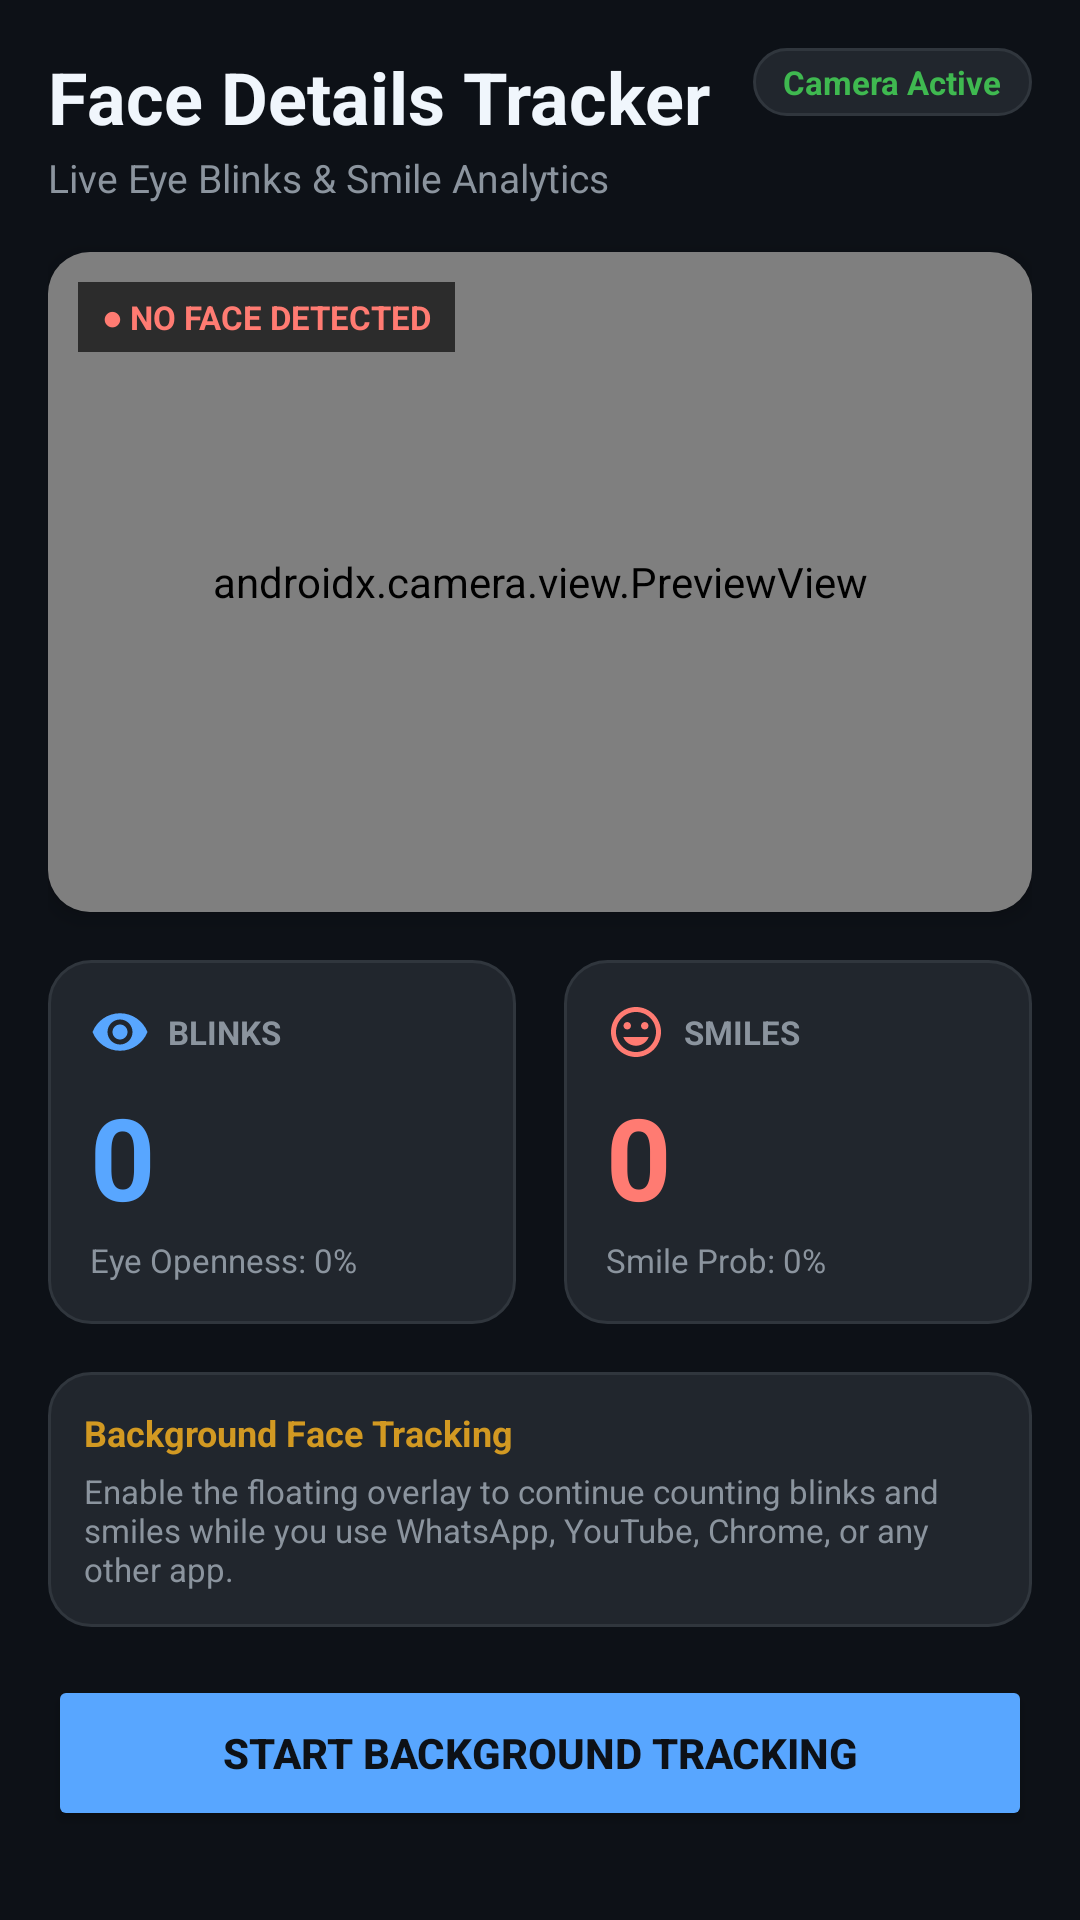

Write the Android layout XML for this screen, with the resource values it uses.
<!-- AndroidManifest.xml: application theme Theme.FaceTrackerApp -->
<!-- res/layout/activity_main.xml -->
<?xml version="1.0" encoding="utf-8"?>
<androidx.constraintlayout.widget.ConstraintLayout xmlns:android="http://schemas.android.com/apk/res/android"
    xmlns:app="http://schemas.android.com/apk/res-auto"
    xmlns:tools="http://schemas.android.com/tools"
    android:layout_width="match_parent"
    android:layout_height="match_parent"
    android:background="@color/bg_dark"
    android:padding="16dp">

    
    <TextView
        android:id="@+id/tvAppTitle"
        android:layout_width="wrap_content"
        android:layout_height="wrap_content"
        android:text="Face Details Tracker"
        android:textColor="@color/text_primary"
        android:textSize="24sp"
        android:textStyle="bold"
        app:layout_constraintStart_toStartOf="parent"
        app:layout_constraintTop_toTopOf="parent" />

    <TextView
        android:id="@+id/tvAppSubtitle"
        android:layout_width="wrap_content"
        android:layout_height="wrap_content"
        android:layout_marginTop="2dp"
        android:text="Live Eye Blinks &amp; Smile Analytics"
        android:textColor="@color/text_secondary"
        android:textSize="13sp"
        app:layout_constraintStart_toStartOf="parent"
        app:layout_constraintTop_toBottomOf="@id/tvAppTitle" />

    
    <TextView
        android:id="@+id/tvStatusBadge"
        android:layout_width="wrap_content"
        android:layout_height="wrap_content"
        android:background="@drawable/bg_card"
        android:paddingHorizontal="10dp"
        android:paddingVertical="4dp"
        android:text="Camera Active"
        android:textColor="@color/accent_green"
        android:textSize="11sp"
        android:textStyle="bold"
        app:layout_constraintEnd_toEndOf="parent"
        app:layout_constraintTop_toTopOf="parent" />

    
    <androidx.cardview.widget.CardView
        android:id="@+id/cardCameraPreview"
        android:layout_width="match_parent"
        android:layout_height="220dp"
        android:layout_marginTop="16dp"
        app:cardBackgroundColor="@color/bg_card"
        app:cardCornerRadius="14dp"
        app:cardElevation="4dp"
        app:layout_constraintTop_toBottomOf="@id/tvAppSubtitle">

        <androidx.camera.view.PreviewView
            android:id="@+id/previewViewMain"
            android:layout_width="match_parent"
            android:layout_height="match_parent" />

        
        <TextView
            android:id="@+id/tvFaceIndicator"
            android:layout_width="wrap_content"
            android:layout_height="wrap_content"
            android:layout_gravity="top|start"
            android:layout_margin="10dp"
            android:background="#A6000000"
            android:paddingHorizontal="8dp"
            android:paddingVertical="4dp"
            android:text="● NO FACE DETECTED"
            android:textColor="@color/accent_pink"
            android:textSize="11sp"
            android:textStyle="bold" />
    </androidx.cardview.widget.CardView>

    
    <LinearLayout
        android:id="@+id/layoutMetricsRow"
        android:layout_width="match_parent"
        android:layout_height="wrap_content"
        android:layout_marginTop="16dp"
        android:baselineAligned="false"
        android:orientation="horizontal"
        app:layout_constraintTop_toBottomOf="@id/cardCameraPreview">

        
        <LinearLayout
            android:layout_width="0dp"
            android:layout_height="wrap_content"
            android:layout_marginEnd="8dp"
            android:layout_weight="1"
            android:background="@drawable/bg_card"
            android:orientation="vertical"
            android:padding="14dp">

            <LinearLayout
                android:layout_width="match_parent"
                android:layout_height="wrap_content"
                android:gravity="center_vertical"
                android:orientation="horizontal">

                <ImageView
                    android:layout_width="20dp"
                    android:layout_height="20dp"
                    android:src="@drawable/ic_eye"
                    android:contentDescription="@string/camera_icon" />

                <TextView
                    android:layout_width="wrap_content"
                    android:layout_height="wrap_content"
                    android:layout_marginStart="6dp"
                    android:text="BLINKS"
                    android:textColor="@color/text_secondary"
                    android:textSize="11sp"
                    android:textStyle="bold" />
            </LinearLayout>

            <TextView
                android:id="@+id/tvBlinkCount"
                android:layout_width="wrap_content"
                android:layout_height="wrap_content"
                android:layout_marginTop="6dp"
                android:text="0"
                android:textColor="@color/accent_blue"
                android:textSize="38sp"
                android:textStyle="bold" />

            <TextView
                android:id="@+id/tvEyeOpenRatio"
                android:layout_width="wrap_content"
                android:layout_height="wrap_content"
                android:layout_marginTop="2dp"
                android:text="Eye Openness: 0%"
                android:textColor="@color/text_secondary"
                android:textSize="11sp" />
        </LinearLayout>

        
        <LinearLayout
            android:layout_width="0dp"
            android:layout_height="wrap_content"
            android:layout_marginStart="8dp"
            android:layout_weight="1"
            android:background="@drawable/bg_card"
            android:orientation="vertical"
            android:padding="14dp">

            <LinearLayout
                android:layout_width="match_parent"
                android:layout_height="wrap_content"
                android:gravity="center_vertical"
                android:orientation="horizontal">

                <ImageView
                    android:layout_width="20dp"
                    android:layout_height="20dp"
                    android:src="@drawable/ic_smile"
                    android:contentDescription="@string/camera_icon" />

                <TextView
                    android:layout_width="wrap_content"
                    android:layout_height="wrap_content"
                    android:layout_marginStart="6dp"
                    android:text="SMILES"
                    android:textColor="@color/text_secondary"
                    android:textSize="11sp"
                    android:textStyle="bold" />
            </LinearLayout>

            <TextView
                android:id="@+id/tvSmileCount"
                android:layout_width="wrap_content"
                android:layout_height="wrap_content"
                android:layout_marginTop="6dp"
                android:text="0"
                android:textColor="@color/accent_pink"
                android:textSize="38sp"
                android:textStyle="bold" />

            <TextView
                android:id="@+id/tvSmileRatio"
                android:layout_width="wrap_content"
                android:layout_height="wrap_content"
                android:layout_marginTop="2dp"
                android:text="Smile Prob: 0%"
                android:textColor="@color/text_secondary"
                android:textSize="11sp" />
        </LinearLayout>
    </LinearLayout>

    
    <LinearLayout
        android:id="@+id/layoutInfoBanner"
        android:layout_width="match_parent"
        android:layout_height="wrap_content"
        android:layout_marginTop="16dp"
        android:background="@drawable/bg_card"
        android:orientation="vertical"
        android:padding="12dp"
        app:layout_constraintTop_toBottomOf="@id/layoutMetricsRow">

        <TextView
            android:layout_width="wrap_content"
            android:layout_height="wrap_content"
            android:text="Background Face Tracking"
            android:textColor="@color/accent_yellow"
            android:textSize="12sp"
            android:textStyle="bold" />

        <TextView
            android:layout_width="wrap_content"
            android:layout_height="wrap_content"
            android:layout_marginTop="4dp"
            android:text="Enable the floating overlay to continue counting blinks and smiles while you use WhatsApp, YouTube, Chrome, or any other app."
            android:textColor="@color/text_secondary"
            android:textSize="11sp" />
    </LinearLayout>

    
    <Button
        android:id="@+id/btnToggleBackground"
        android:layout_width="match_parent"
        android:layout_height="52dp"
        android:layout_marginTop="16dp"
        android:backgroundTint="@color/accent_blue"
        android:text="@string/start_background"
        android:textColor="@color/bg_dark"
        android:textSize="14sp"
        android:textStyle="bold"
        app:cornerRadius="10dp"
        app:layout_constraintTop_toBottomOf="@id/layoutInfoBanner" />

    <Button
        android:id="@+id/btnReset"
        android:layout_width="match_parent"
        android:layout_height="48dp"
        android:layout_marginTop="8dp"
        android:backgroundTint="@color/bg_card"
        android:text="@string/reset_counts"
        android:textColor="@color/text_primary"
        android:textSize="13sp"
        app:cornerRadius="10dp"
        app:layout_constraintTop_toBottomOf="@id/btnToggleBackground"
        app:strokeColor="@color/border_card"
        app:strokeWidth="1dp" />

</androidx.constraintlayout.widget.ConstraintLayout>
<!-- resources referenced by this layout -->
<resources>
  <color name="accent_blue">#58A6FF</color>
  <color name="accent_green">#3FB950</color>
  <color name="accent_pink">#FF7B72</color>
  <color name="accent_yellow">#D29922</color>
  <color name="bg_card">#161B22</color>
  <color name="bg_dark">#0D1117</color>
  <color name="border_card">#30363D</color>
  <color name="text_primary">#F0F6FC</color>
  <color name="text_secondary">#8B949E</color>
  <!-- drawable bg_card (drawable) -->
  <?xml version="1.0" encoding="utf-8"?>
  <shape xmlns:android="http://schemas.android.com/apk/res/android"
      android:shape="rectangle">
      <solid android:color="#21262D" />
      <corners android:radius="14dp" />
      <stroke
          android:width="1dp"
          android:color="#30363D" />
  </shape>
  <!-- drawable ic_eye (drawable) -->
  <vector xmlns:android="http://schemas.android.com/apk/res/android"
      android:width="24dp"
      android:height="24dp"
      android:viewportWidth="24"
      android:viewportHeight="24">
      <path
          android:fillColor="#58A6FF"
          android:pathData="M12,4.5C7,4.5 2.73,7.61 1,12c1.73,4.39 6,7.5 11,7.5s9.27,-3.11 11,-7.5c-1.73,-4.39 -6,-7.5 -11,-7.5zM12,17c-2.76,0 -5,-2.24 -5,-5s2.24,-5 5,-5 5,2.24 5,5 -2.24,5 -5,5zM12,9c-1.66,0 -3,1.34 -3,3s1.34,3 3,3 3,-1.34 3,-3 -1.34,-3 -3,-3z" />
  </vector>
  <!-- drawable ic_smile (drawable) -->
  <vector xmlns:android="http://schemas.android.com/apk/res/android"
      android:width="24dp"
      android:height="24dp"
      android:viewportWidth="24"
      android:viewportHeight="24">
      <path
          android:fillColor="#FF7B72"
          android:pathData="M11.99,2C6.47,2 2,6.48 2,12s4.47,10 9.99,10C17.52,22 22,17.52 22,12S17.52,2 11.99,2zM12,20c-4.42,0 -8,-3.58 -8,-8s3.58,-8 8,-8 8,3.58 8,8 -3.58,8 -8,8zm3.5,-9c0.83,0 1.5,-0.67 1.5,-1.5S16.33,8 15.5,8 14,8.67 14,9.5s0.67,1.5 1.5,1.5zm-7,0c0.83,0 1.5,-0.67 1.5,-1.5S9.33,8 8.5,8 7,8.67 7,9.5 7.67,11 8.5,11zm3.5,6.5c2.33,0 4.31,-1.46 5.11,-3.5H6.89c0.8,2.04 2.78,3.5 5.11,3.5z" />
  </vector>
  <string name="camera_icon">Camera</string>
  <string name="reset_counts">Reset Counts</string>
  <string name="start_background">Start Background Tracking</string>
  <style name="Theme.FaceTrackerApp" parent="Theme.Material3.Dark.NoActionBar">
          <item name="colorPrimary">@color/accent_blue</item>
          <item name="colorOnPrimary">@color/bg_dark</item>
          <item name="colorSecondary">@color/accent_purple</item>
          <item name="android:statusBarColor">@color/bg_dark</item>
          <item name="android:navigationBarColor">@color/bg_dark</item>
      </style>
  <color name="accent_purple">#BC8CFF</color>
</resources>
